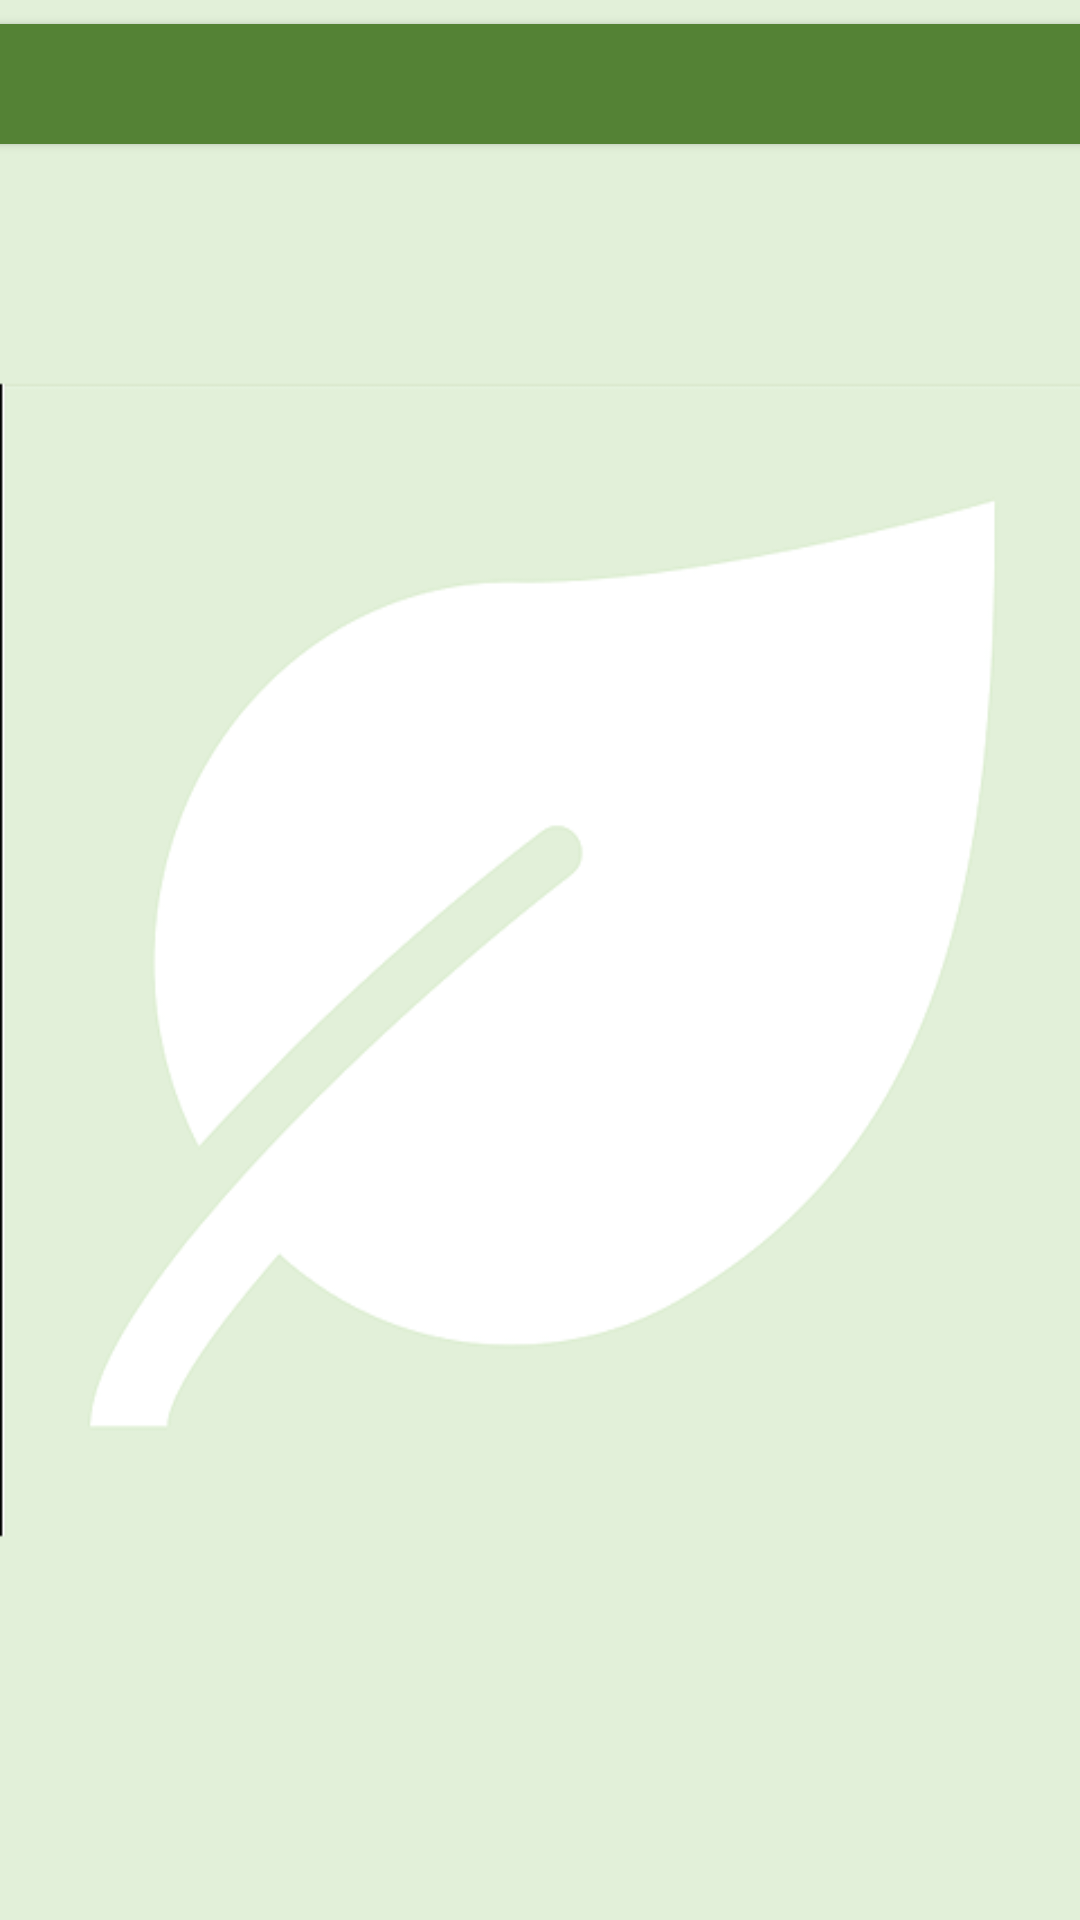

Write the Android layout XML for this screen, with the resource values it uses.
<!-- AndroidManifest.xml: application theme AppTheme.Launcher -->
<!-- res/layout/section_tiles.xml -->
<?xml version="1.0" encoding="utf-8"?>
<LinearLayout xmlns:android="http://schemas.android.com/apk/res/android"
    xmlns:app="http://schemas.android.com/apk/res-auto"
    android:layout_width="match_parent"
    android:layout_height="wrap_content"
    android:orientation="vertical">

    <androidx.cardview.widget.CardView
        android:id="@+id/cv"
        android:layout_width="390dp"
        android:layout_height="40dp"
        android:layout_gravity="center"
        android:layout_margin="8dp"
        android:foreground="?android:attr/selectableItemBackground"
        app:cardElevation="2dp">

        <LinearLayout
            android:layout_width="match_parent"
            android:layout_height="match_parent"
            android:background="@color/tile"
            android:orientation="vertical">

            <TextView
                android:id="@+id/section"
                android:layout_width="match_parent"
                android:layout_height="match_parent"
                android:layout_margin="@dimen/text_margin"
                android:gravity="center"
                android:textAppearance="?attr/textAppearanceListItem"
                android:textColor="#ffffff"
                android:textSize="18sp"
                android:textStyle="bold" />

        </LinearLayout>

    </androidx.cardview.widget.CardView>

</LinearLayout>
<!-- resources referenced by this layout -->
<resources>
  <color name="tile">#548235</color>
  <dimen name="text_margin">8dp</dimen>
  <style name="AppTheme.Launcher">
      <item name="android:windowBackground">@drawable/screen</item>
      
      
      </style>
  <!-- drawable screen: png bitmap (drawable, 25573 bytes) -->
</resources>
